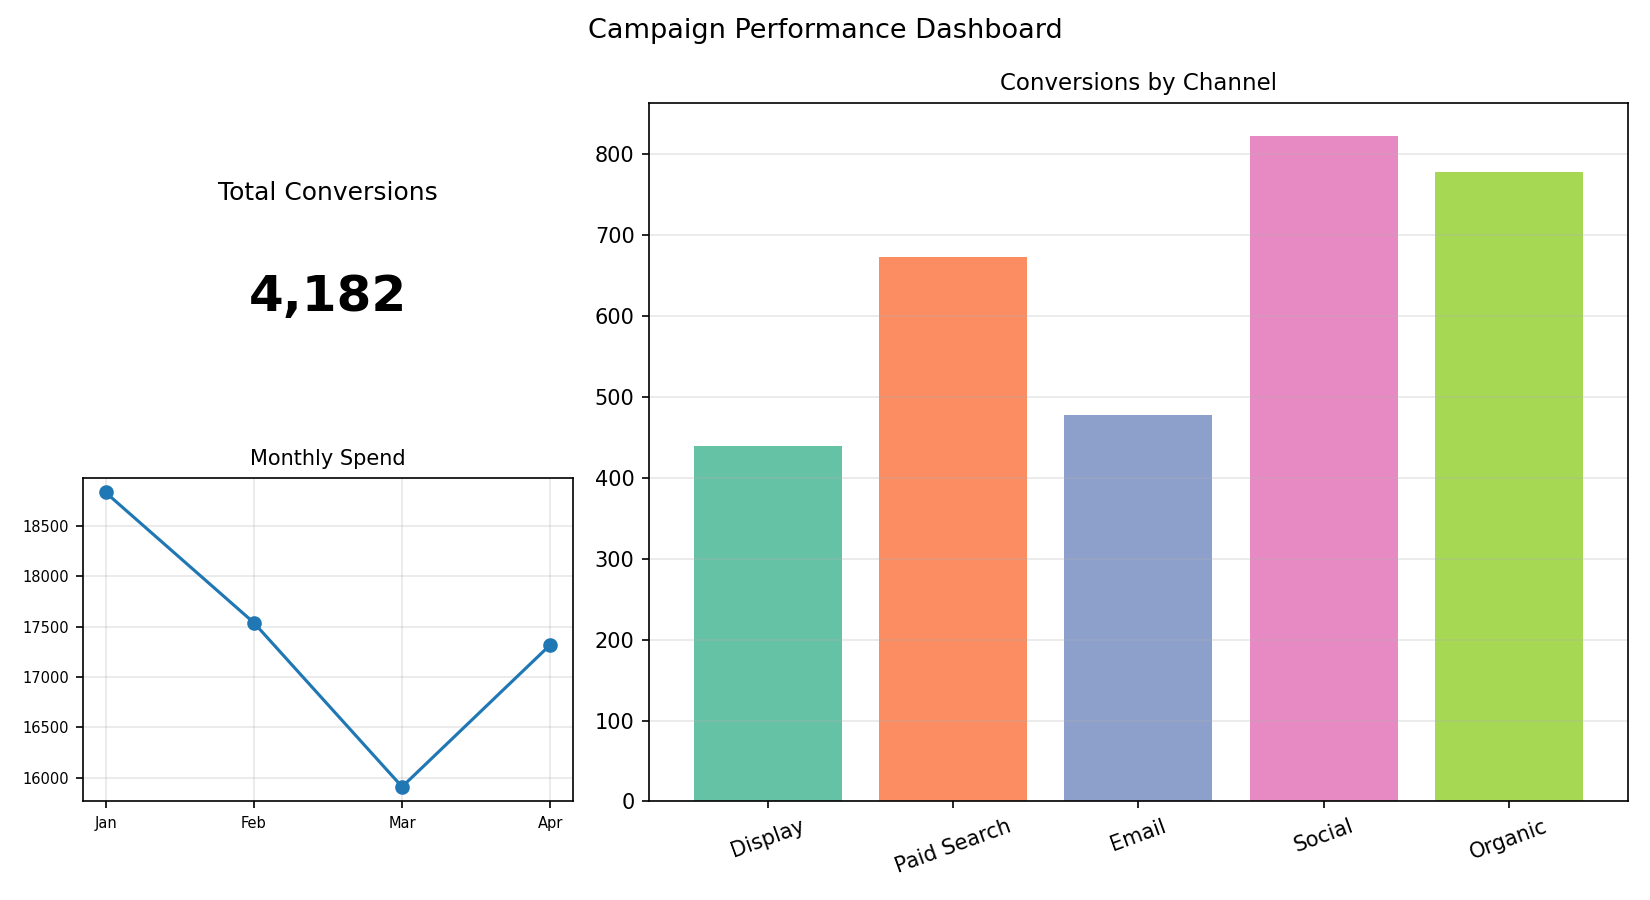

Source data for this figure (header and first rows):
Channel, Conversions
Display, 439
Paid Search, 672
Email, 477
Social, 822
Organic, 777
